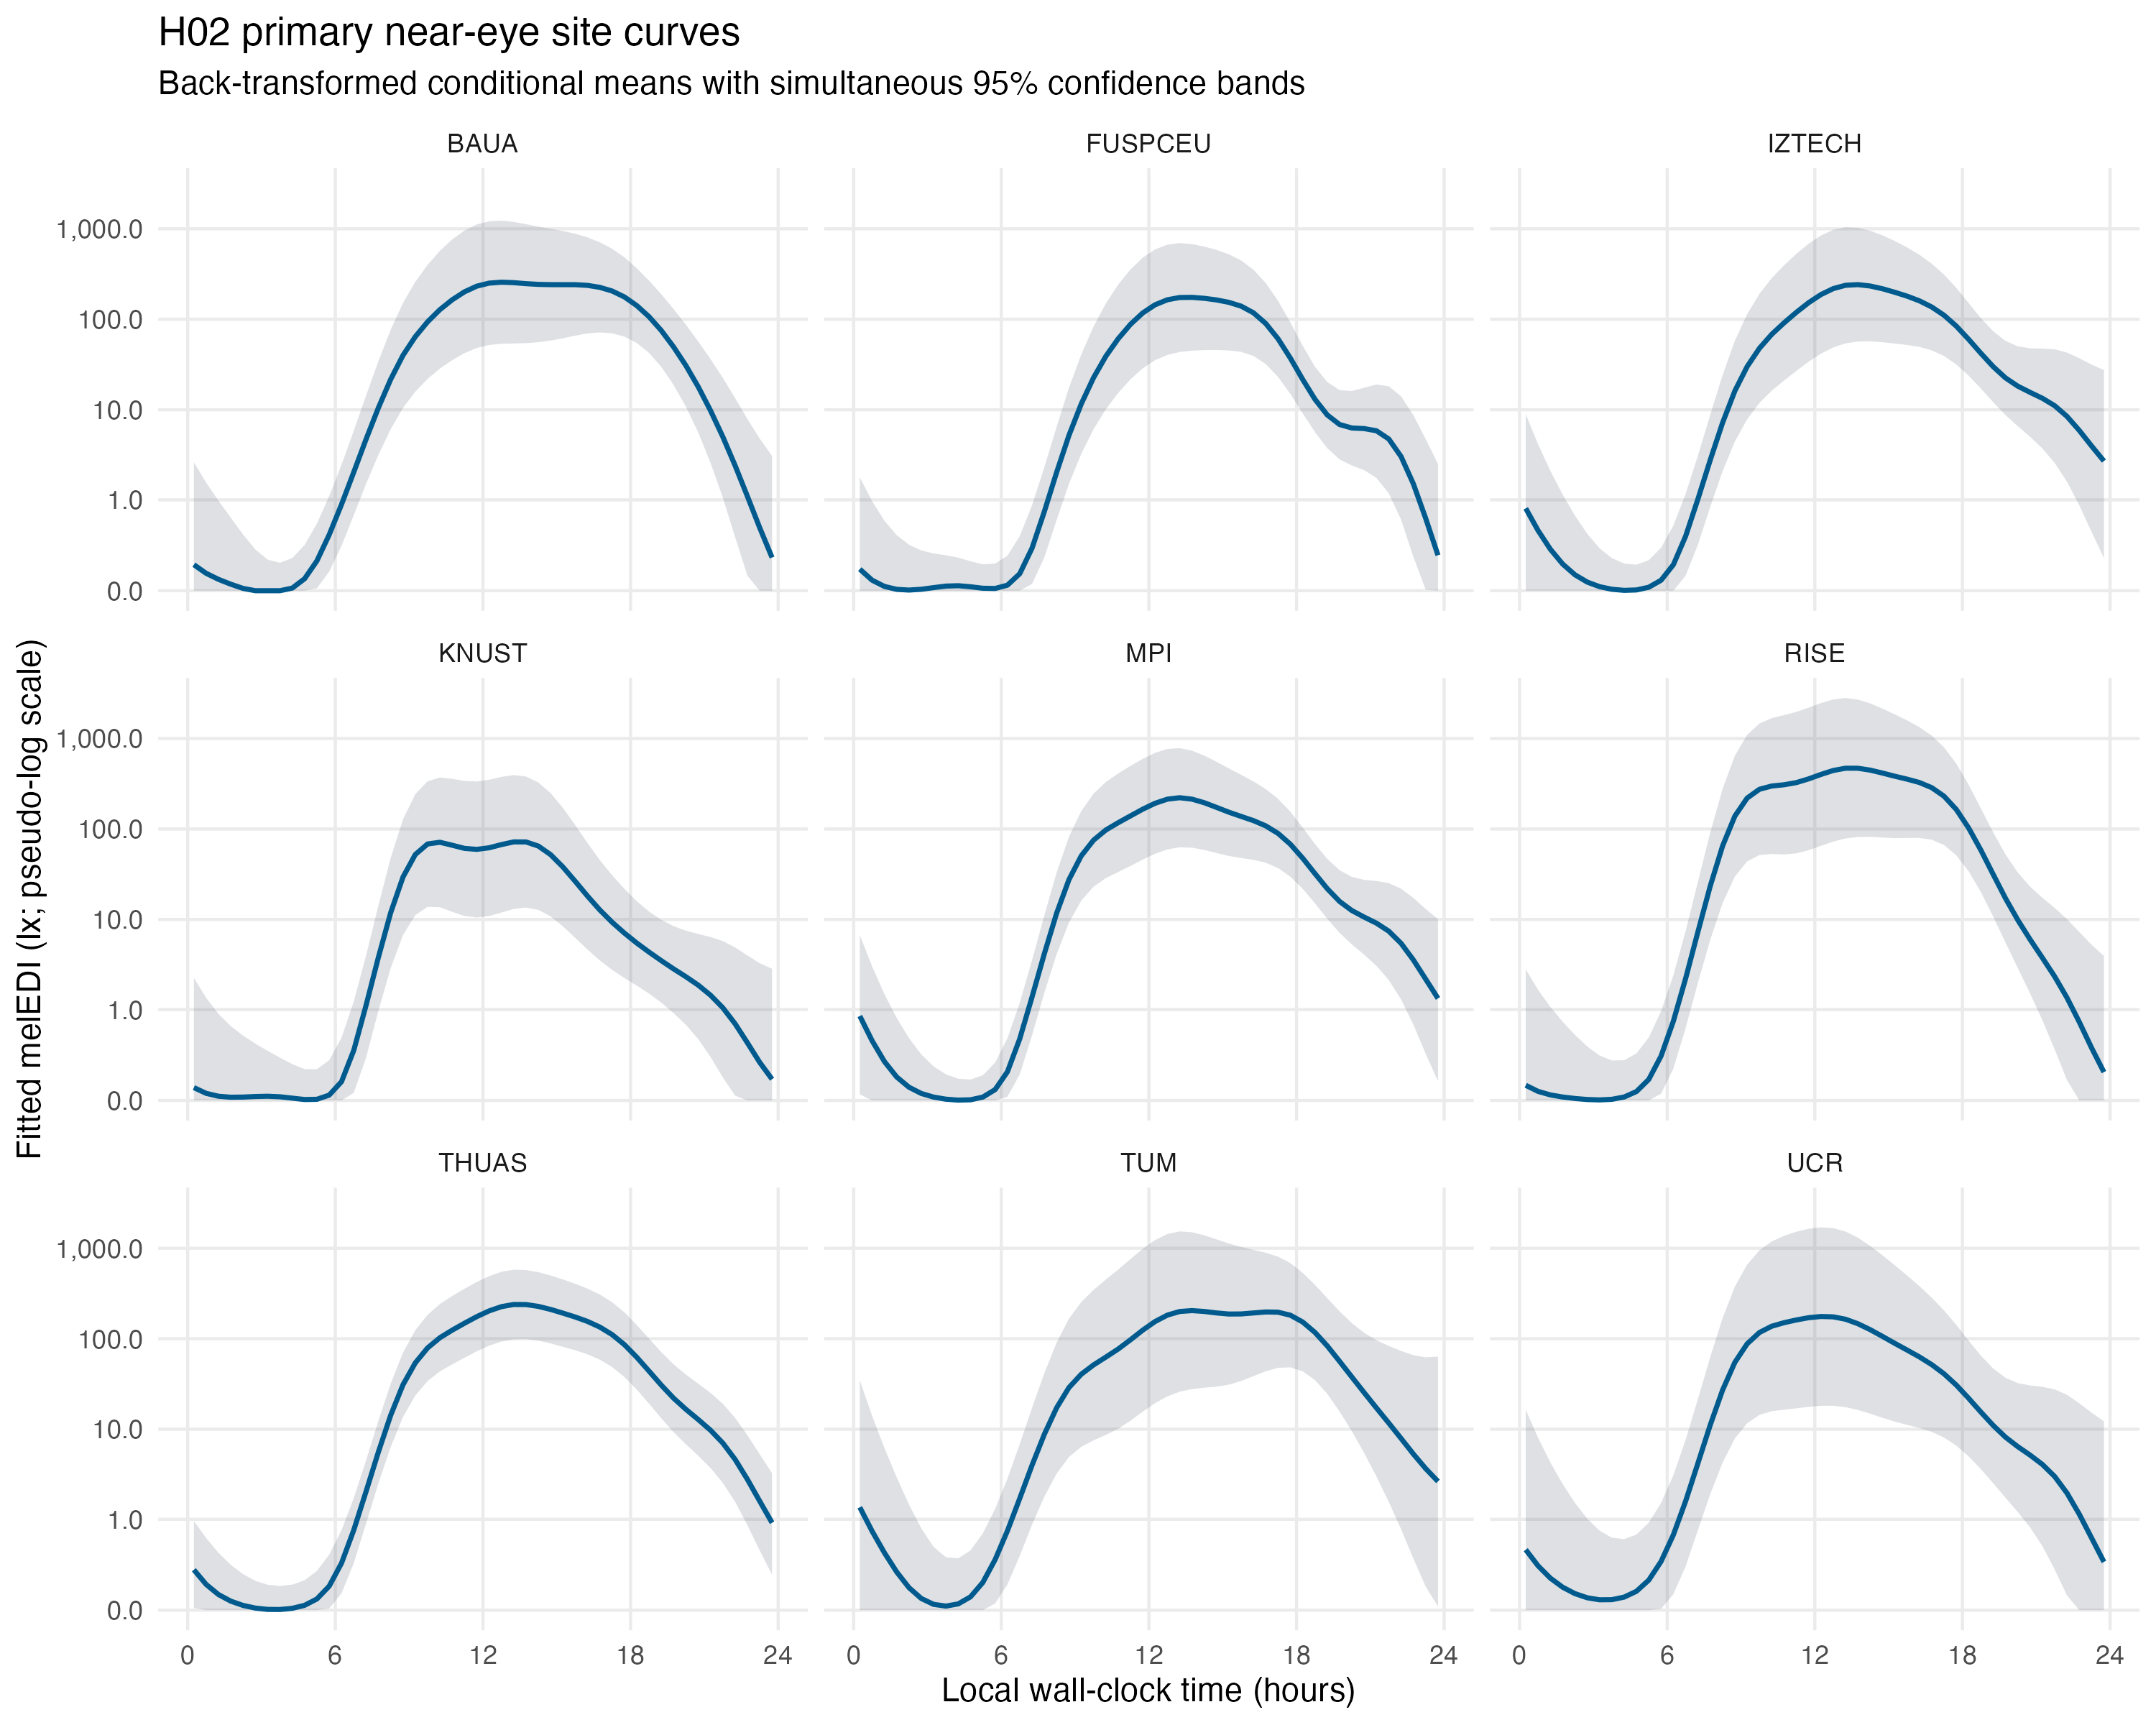

Source data for this figure (header and first rows):
run_id, site, clock_bin, time_hour, eta, standard_error, lower_eta, upper_eta, estimate_melEDI_lx, lower_melEDI_lx, upper_melEDI_lx, simultaneous_critical_value, equal_site_deviation_eta, deviation_standard_error, site_to_equal_site_ratio, ratio_lower, ratio_upper, deviation_simultaneous_critical_value
main__glasses__all_available, BAUA, 0, 0.25, -0.6158, 0.3049, -1.667, 0.4354, 0.1422, 0, 2.625, 3.448, -0.2334, 0.2953, 0.5843, 0.05665, 6.027, 3.432
main__glasses__all_available, BAUA, 30, 0.75, -0.7182, 0.272, -1.656, 0.2196, 0.09134, 0, 1.558, 3.448, -0.1748, 0.2621, 0.6687, 0.08428, 5.305, 3.432
main__glasses__all_available, BAUA, 60, 1.25, -0.7996, 0.2414, -1.632, 0.03272, 0.05863, 0, 0.9783, 3.448, -0.1286, 0.2322, 0.7438, 0.1187, 4.659, 3.432
main__glasses__all_available, BAUA, 90, 1.75, -0.8756, 0.2134, -1.611, -0.1399, 0.03318, 0, 0.6246, 3.448, -0.1047, 0.2052, 0.7857, 0.1552, 3.977, 3.432
main__glasses__all_available, BAUA, 120, 2.25, -0.9519, 0.1873, -1.598, -0.3062, 0.01171, 0, 0.3941, 3.448, -0.104, 0.1802, 0.7871, 0.1895, 3.269, 3.432
main__glasses__all_available, BAUA, 150, 2.75, -1.018, 0.1633, -1.581, -0.4555, 0, 0, 0.2503, 3.448, -0.1146, 0.1571, 0.7681, 0.2219, 2.658, 3.432
main__glasses__all_available, BAUA, 180, 3.25, -1.053, 0.1428, -1.545, -0.5606, 0, 0, 0.175, 3.448, -0.1161, 0.1373, 0.7653, 0.2586, 2.265, 3.432
main__glasses__all_available, BAUA, 210, 3.75, -1.033, 0.1273, -1.472, -0.5943, 0, 0, 0.1545, 3.448, -0.0883, 0.1221, 0.816, 0.3108, 2.142, 3.432
main__glasses__all_available, BAUA, 240, 4.25, -0.9458, 0.1166, -1.348, -0.5439, 0.01328, 0, 0.1858, 3.448, -0.02003, 0.1118, 0.9549, 0.3947, 2.31, 3.432
main__glasses__all_available, BAUA, 270, 4.75, -0.7909, 0.1102, -1.171, -0.4108, 0.06186, 0, 0.2883, 3.448, 0.08413, 0.106, 1.214, 0.5252, 2.805, 3.432
main__glasses__all_available, BAUA, 300, 5.25, -0.5741, 0.1088, -0.9493, -0.199, 0.1666, 0.01239, 0.5324, 3.448, 0.2043, 0.105, 1.601, 0.6981, 3.669, 3.432
main__glasses__all_available, BAUA, 330, 5.75, -0.3088, 0.1126, -0.697, 0.07941, 0.3912, 0.1009, 1.101, 3.448, 0.3117, 0.1087, 2.05, 0.8684, 4.838, 3.432
main__glasses__all_available, BAUA, 360, 6.25, -0.006284, 0.12, -0.42, 0.4075, 0.8856, 0.2802, 2.455, 3.448, 0.3792, 0.1157, 2.394, 0.9598, 5.973, 3.432
main__glasses__all_available, BAUA, 390, 6.75, 0.331, 0.1289, -0.1133, 0.7752, 2.043, 0.6704, 5.859, 3.448, 0.3915, 0.1242, 2.463, 0.9228, 6.575, 3.432
main__glasses__all_available, BAUA, 420, 7.25, 0.6838, 0.1383, 0.2071, 1.161, 4.728, 1.511, 14.37, 3.448, 0.3506, 0.1334, 2.242, 0.7809, 6.435, 3.432
main__glasses__all_available, BAUA, 450, 7.75, 1.026, 0.1483, 0.5143, 1.537, 10.51, 3.168, 34.32, 3.448, 0.2747, 0.143, 1.882, 0.6079, 5.829, 3.432
main__glasses__all_available, BAUA, 480, 8.25, 1.338, 0.1584, 0.7921, 1.884, 21.69, 6.096, 76.54, 3.448, 0.1913, 0.1526, 1.553, 0.4652, 5.187, 3.432
main__glasses__all_available, BAUA, 510, 8.75, 1.603, 0.1677, 1.025, 2.181, 39.96, 10.48, 151.5, 3.448, 0.1266, 0.1613, 1.338, 0.374, 4.79, 3.432
main__glasses__all_available, BAUA, 540, 9.25, 1.808, 0.1756, 1.203, 2.413, 64.17, 15.85, 258.9, 3.448, 0.09635, 0.169, 1.248, 0.3284, 4.745, 3.432
main__glasses__all_available, BAUA, 570, 9.75, 1.972, 0.1825, 1.343, 2.601, 93.72, 21.94, 399.2, 3.448, 0.1014, 0.1756, 1.263, 0.3154, 5.057, 3.432
main__glasses__all_available, BAUA, 600, 10.25, 2.107, 0.1885, 1.457, 2.757, 127.7, 28.53, 570.9, 3.448, 0.1291, 0.1812, 1.346, 0.3215, 5.635, 3.432
main__glasses__all_available, BAUA, 630, 10.75, 2.216, 0.1933, 1.549, 2.882, 164.2, 35.31, 762.2, 3.448, 0.1602, 0.1856, 1.446, 0.3336, 6.269, 3.432
main__glasses__all_available, BAUA, 660, 11.25, 2.304, 0.1964, 1.627, 2.981, 201.1, 42.23, 956.3, 3.448, 0.1775, 0.1885, 1.505, 0.3393, 6.675, 3.432
main__glasses__all_available, BAUA, 690, 11.75, 2.366, 0.1978, 1.684, 3.048, 232.2, 48.21, 1117, 3.448, 0.1727, 0.1899, 1.488, 0.3317, 6.677, 3.432
main__glasses__all_available, BAUA, 720, 12.25, 2.4, 0.1981, 1.717, 3.082, 250.8, 51.97, 1209, 3.448, 0.1489, 0.1902, 1.409, 0.3134, 6.333, 3.432
main__glasses__all_available, BAUA, 750, 12.75, 2.41, 0.1972, 1.73, 3.09, 256.7, 53.55, 1229, 3.448, 0.1179, 0.1893, 1.312, 0.294, 5.854, 3.432
main__glasses__all_available, BAUA, 780, 13.25, 2.405, 0.1948, 1.733, 3.076, 253.8, 54, 1192, 3.448, 0.09461, 0.1869, 1.243, 0.2839, 5.445, 3.432
main__glasses__all_available, BAUA, 810, 13.75, 2.394, 0.1906, 1.737, 3.051, 247.5, 54.44, 1124, 3.448, 0.09018, 0.183, 1.231, 0.2898, 5.228, 3.432
main__glasses__all_available, BAUA, 840, 14.25, 2.386, 0.1852, 1.747, 3.024, 242.9, 55.77, 1057, 3.448, 0.1082, 0.178, 1.283, 0.3143, 5.237, 3.432
main__glasses__all_available, BAUA, 870, 14.75, 2.383, 0.179, 1.765, 3, 241.3, 58.17, 999.6, 3.448, 0.1446, 0.172, 1.395, 0.3583, 5.433, 3.432
main__glasses__all_available, BAUA, 900, 15.25, 2.383, 0.1718, 1.79, 2.975, 241.2, 61.57, 944, 3.448, 0.1911, 0.1651, 1.553, 0.4213, 5.722, 3.432
main__glasses__all_available, BAUA, 930, 15.75, 2.382, 0.1633, 1.819, 2.945, 241.1, 65.89, 881.6, 3.448, 0.2396, 0.1569, 1.736, 0.5024, 6.001, 3.432
main__glasses__all_available, BAUA, 960, 16.25, 2.375, 0.1538, 1.844, 2.905, 236.9, 69.79, 803.4, 3.448, 0.2865, 0.148, 1.934, 0.6005, 6.231, 3.432
main__glasses__all_available, BAUA, 990, 16.75, 2.353, 0.1444, 1.855, 2.851, 225.2, 71.5, 709, 3.448, 0.3327, 0.139, 2.151, 0.7171, 6.454, 3.432
main__glasses__all_available, BAUA, 1020, 17.25, 2.312, 0.1355, 1.845, 2.78, 205.2, 69.92, 601.8, 3.448, 0.381, 0.1303, 2.404, 0.8585, 6.734, 3.432
main__glasses__all_available, BAUA, 1050, 17.75, 2.247, 0.127, 1.809, 2.685, 176.4, 64.29, 483.6, 3.448, 0.4323, 0.1221, 2.706, 1.031, 7.102, 3.432
main__glasses__all_available, BAUA, 1080, 18.25, 2.152, 0.1197, 1.739, 2.564, 141.7, 54.74, 366.7, 3.448, 0.4815, 0.1153, 3.031, 1.219, 7.535, 3.432
main__glasses__all_available, BAUA, 1110, 18.75, 2.029, 0.1156, 1.63, 2.427, 106.7, 42.55, 267.3, 3.448, 0.5174, 0.1114, 3.292, 1.365, 7.937, 3.432
main__glasses__all_available, BAUA, 1140, 19.25, 1.876, 0.1163, 1.475, 2.276, 75, 29.74, 188.9, 3.448, 0.5254, 0.1117, 3.353, 1.387, 8.108, 3.432
main__glasses__all_available, BAUA, 1170, 19.75, 1.694, 0.1214, 1.275, 2.113, 49.34, 18.75, 129.5, 3.448, 0.4932, 0.1164, 3.113, 1.24, 7.812, 3.432
main__glasses__all_available, BAUA, 1200, 20.25, 1.489, 0.1307, 1.038, 1.939, 30.71, 10.82, 86.89, 3.448, 0.4161, 0.1255, 2.607, 0.967, 7.026, 3.432
main__glasses__all_available, BAUA, 1230, 20.75, 1.256, 0.1449, 0.7563, 1.755, 17.92, 5.605, 56.84, 3.448, 0.3006, 0.1393, 1.998, 0.6643, 6.008, 3.432
main__glasses__all_available, BAUA, 1260, 21.25, 0.9946, 0.1642, 0.4287, 1.561, 9.777, 2.583, 36.25, 3.448, 0.1625, 0.1579, 1.454, 0.4173, 5.065, 3.432
main__glasses__all_available, BAUA, 1290, 21.75, 0.7087, 0.1871, 0.06359, 1.354, 5.013, 1.058, 22.48, 3.448, 0.02219, 0.18, 1.052, 0.2538, 4.363, 3.432
main__glasses__all_available, BAUA, 1320, 22.25, 0.3993, 0.2123, -0.3325, 1.131, 2.408, 0.365, 13.42, 3.448, -0.1031, 0.2041, 0.7887, 0.1572, 3.957, 3.432
main__glasses__all_available, BAUA, 1350, 22.75, 0.07664, 0.2395, -0.7492, 0.9025, 1.093, 0.07816, 7.889, 3.448, -0.2048, 0.2303, 0.624, 0.1011, 3.851, 3.432
main__glasses__all_available, BAUA, 1380, 23.25, -0.2401, 0.2695, -1.169, 0.6891, 0.4753, 0, 4.788, 3.448, -0.2854, 0.2596, 0.5183, 0.06665, 4.031, 3.432
main__glasses__all_available, BAUA, 1410, 23.75, -0.5381, 0.302, -1.579, 0.5032, 0.1897, 0, 3.086, 3.448, -0.3547, 0.2923, 0.4418, 0.04386, 4.451, 3.432
main__glasses__all_available, FUSPCEU, 0, 0.25, -0.6669, 0.2733, -1.609, 0.2753, 0.1153, 0, 1.785, 3.448, -0.2844, 0.2693, 0.5195, 0.06187, 4.361, 3.432
main__glasses__all_available, FUSPCEU, 30, 0.75, -0.812, 0.2435, -1.651, 0.02753, 0.05418, 0, 0.9654, 3.448, -0.2685, 0.2389, 0.5388, 0.08159, 3.559, 3.432
main__glasses__all_available, FUSPCEU, 60, 1.25, -0.9143, 0.2161, -1.659, -0.1694, 0.02182, 0, 0.577, 3.448, -0.2432, 0.2118, 0.5712, 0.1072, 3.045, 3.432
main__glasses__all_available, FUSPCEU, 90, 1.75, -0.9711, 0.191, -1.63, -0.3126, 0.006888, 0, 0.3869, 3.448, -0.2003, 0.1874, 0.6306, 0.1435, 2.772, 3.432
main__glasses__all_available, FUSPCEU, 120, 2.25, -0.986, 0.1677, -1.564, -0.4079, 0.003272, 0, 0.2909, 3.448, -0.1381, 0.1646, 0.7276, 0.1981, 2.673, 3.432
main__glasses__all_available, FUSPCEU, 150, 2.75, -0.9692, 0.1461, -1.473, -0.4654, 0.007342, 0, 0.2425, 3.448, -0.06535, 0.1436, 0.8603, 0.2766, 2.676, 3.432
main__glasses__all_available, FUSPCEU, 180, 3.25, -0.9366, 0.1279, -1.378, -0.4958, 0.01571, 0, 0.2193, 3.448, 1.7741299883221087e-4, 0.1256, 1, 0.3708, 2.699, 3.432
main__glasses__all_available, FUSPCEU, 210, 3.75, -0.9083, 0.1142, -1.302, -0.5145, 0.02351, 0, 0.2058, 3.448, 0.0365, 0.112, 1.088, 0.449, 2.635, 3.432
main__glasses__all_available, FUSPCEU, 240, 4.25, -0.9014, 0.1049, -1.263, -0.5397, 0.0255, 0, 0.1886, 3.448, 0.02446, 0.1027, 1.058, 0.4698, 2.382, 3.432
main__glasses__all_available, FUSPCEU, 270, 4.75, -0.9207, 0.09931, -1.263, -0.5783, 0.02004, 0, 0.1641, 3.448, -0.0457, 0.09743, 0.9001, 0.4168, 1.944, 3.432
main__glasses__all_available, FUSPCEU, 300, 5.25, -0.9488, 0.09803, -1.287, -0.6108, 0.01252, 0, 0.145, 3.448, -0.1704, 0.09641, 0.6755, 0.3153, 1.447, 3.432
main__glasses__all_available, FUSPCEU, 330, 5.75, -0.9532, 0.1015, -1.303, -0.6034, 0.01139, 0, 0.1492, 3.448, -0.3327, 0.09974, 0.4648, 0.2113, 1.022, 3.432
... 372 more rows
